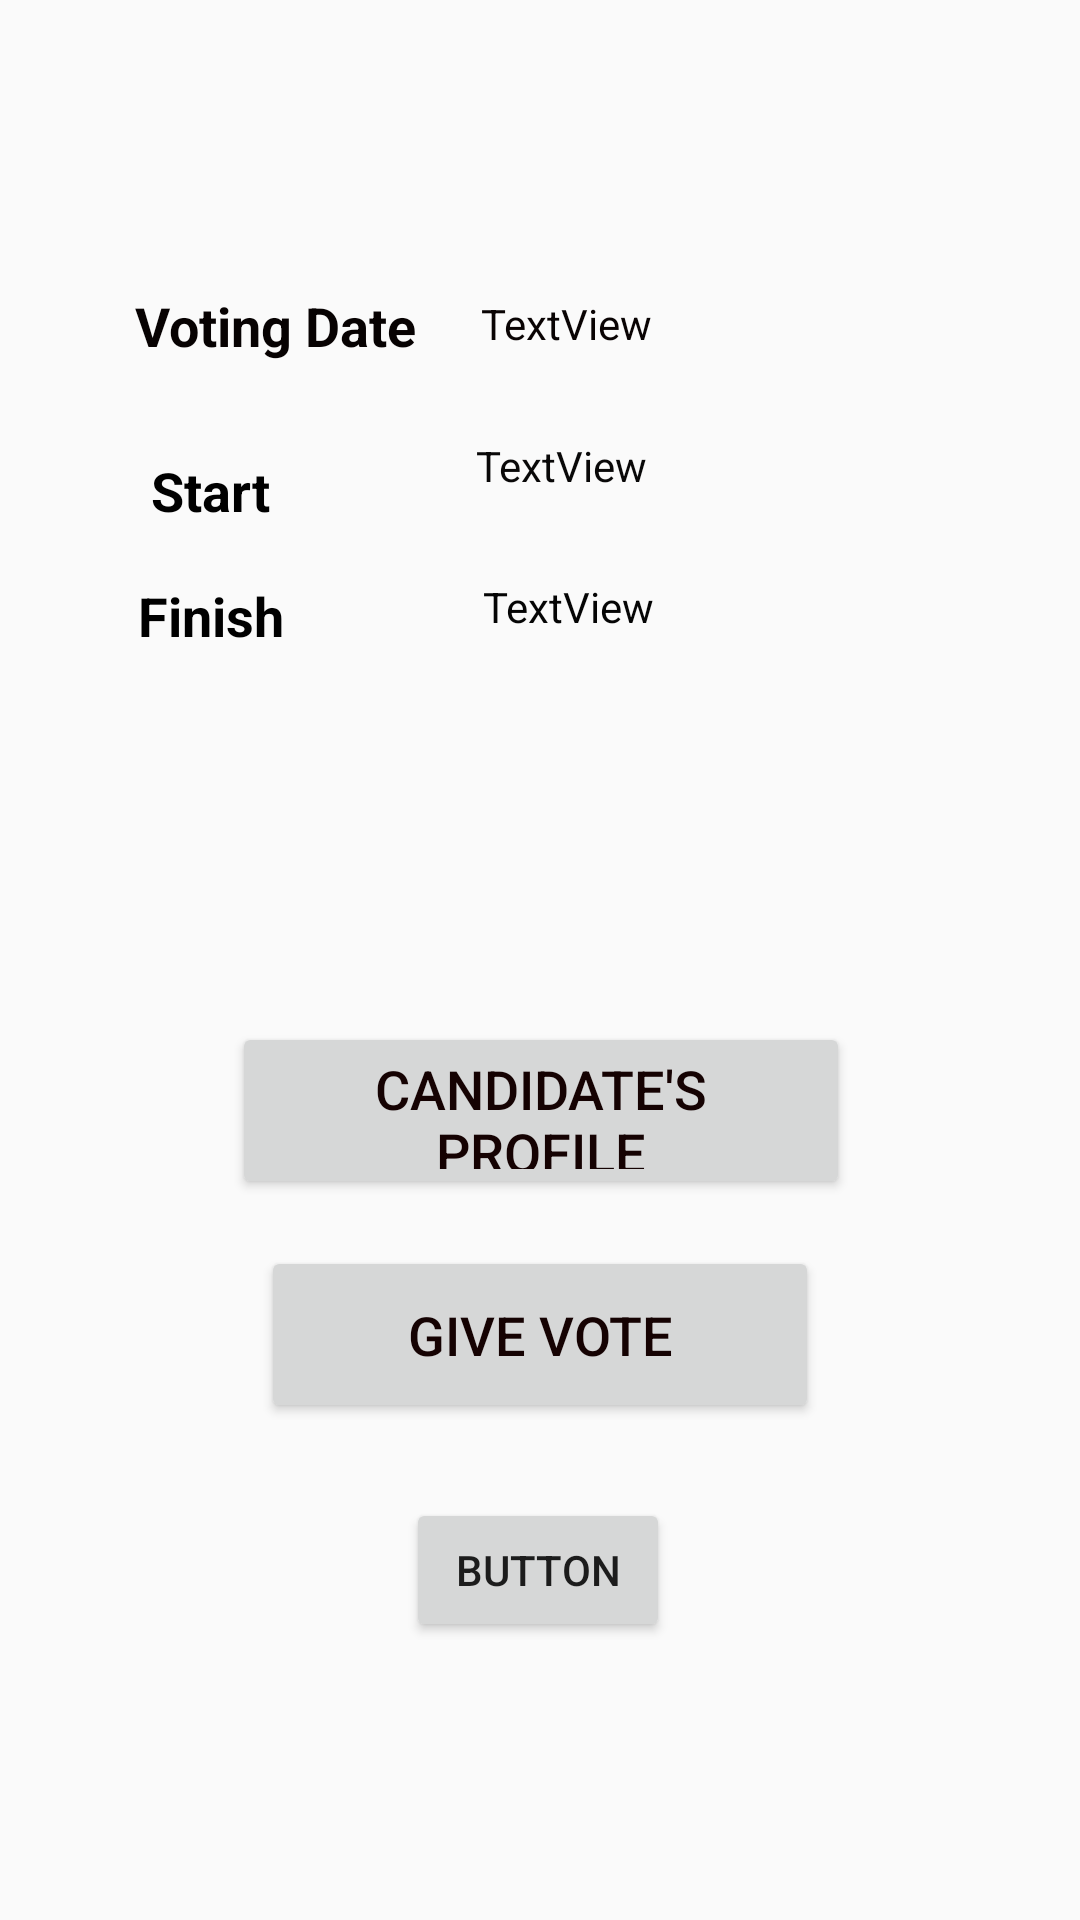

The Android layout XML behind this screen, and the referenced resources:
<!-- AndroidManifest.xml: application theme AppTheme -->
<!-- res/layout/activity_osmanyhallcapt.xml -->
<?xml version="1.0" encoding="utf-8"?>
<androidx.constraintlayout.widget.ConstraintLayout xmlns:android="http://schemas.android.com/apk/res/android"
    xmlns:app="http://schemas.android.com/apk/res-auto"
    xmlns:tools="http://schemas.android.com/tools"
    android:layout_width="match_parent"
    android:layout_height="match_parent"
    tools:context=".osmanyhallcapt">


    <Button
        android:id="@+id/givevotebtn"
        android:layout_width="186dp"
        android:layout_height="59dp"
        android:layout_marginStart="8dp"
        android:layout_marginTop="8dp"
        android:layout_marginEnd="8dp"
        android:layout_marginBottom="8dp"
        android:gravity="center"
        android:text="Give Vote"
        android:textColor="#150202"
        android:textSize="18sp"
        app:layout_constraintBottom_toBottomOf="parent"
        app:layout_constraintEnd_toEndOf="parent"
        app:layout_constraintStart_toStartOf="parent"
        app:layout_constraintTop_toTopOf="parent"
        app:layout_constraintVertical_bias="0.721" />

    <TextView
        android:id="@+id/votetxta"
        android:layout_width="132dp"
        android:layout_height="40dp"
        android:layout_marginStart="8dp"
        android:layout_marginEnd="8dp"
        android:layout_marginBottom="8dp"
        android:gravity="center"
        android:text="Voting Date"
        android:textColor="#070202"
        android:textSize="18sp"
        android:textStyle="bold"
        app:layout_constraintBottom_toBottomOf="parent"
        app:layout_constraintEnd_toEndOf="parent"
        app:layout_constraintHorizontal_bias="0.083"
        app:layout_constraintStart_toStartOf="parent"
        app:layout_constraintTop_toTopOf="parent"
        app:layout_constraintVertical_bias="0.15" />

    <TextView
        android:id="@+id/starttext"
        android:layout_width="81dp"
        android:layout_height="27dp"
        android:layout_marginStart="8dp"
        android:layout_marginEnd="8dp"
        android:layout_marginBottom="8dp"
        android:gravity="center"
        android:text="Start"
        android:textColor="#000000"
        android:textSize="18sp"
        android:textStyle="bold"
        app:layout_constraintBottom_toBottomOf="parent"
        app:layout_constraintEnd_toEndOf="parent"
        app:layout_constraintHorizontal_bias="0.082"
        app:layout_constraintStart_toStartOf="parent"
        app:layout_constraintTop_toTopOf="parent"
        app:layout_constraintVertical_bias="0.248" />

    <TextView
        android:id="@+id/finishtext"
        android:layout_width="89dp"
        android:layout_height="27dp"
        android:layout_marginStart="8dp"
        android:layout_marginEnd="8dp"
        android:layout_marginBottom="8dp"
        android:gravity="center"
        android:text="Finish"
        android:textColor="#000000"
        android:textSize="18sp"
        android:textStyle="bold"
        app:layout_constraintBottom_toBottomOf="parent"
        app:layout_constraintEnd_toEndOf="parent"
        app:layout_constraintHorizontal_bias="0.071"
        app:layout_constraintStart_toStartOf="parent"
        app:layout_constraintTop_toTopOf="parent"
        app:layout_constraintVertical_bias="0.317" />

    <Button
        android:id="@+id/candidatepro"
        android:layout_width="206dp"
        android:layout_height="59dp"
        android:layout_marginStart="8dp"
        android:layout_marginTop="8dp"
        android:layout_marginEnd="8dp"
        android:layout_marginBottom="8dp"
        android:gravity="center"
        android:text="Candidate's Profile"
        android:textColor="#150202"
        android:textSize="18sp"
        app:layout_constraintBottom_toBottomOf="parent"
        app:layout_constraintEnd_toEndOf="parent"
        app:layout_constraintHorizontal_bias="0.502"
        app:layout_constraintStart_toStartOf="parent"
        app:layout_constraintTop_toTopOf="parent"
        app:layout_constraintVertical_bias="0.589" />

    <TextView
        android:id="@+id/finishtexta"
        android:layout_width="120dp"
        android:layout_height="24dp"
        android:layout_marginStart="8dp"
        android:layout_marginTop="8dp"
        android:layout_marginEnd="8dp"
        android:text="TextView"
        android:textColor="#050505"
        app:layout_constraintBottom_toBottomOf="parent"
        app:layout_constraintEnd_toEndOf="parent"
        app:layout_constraintHorizontal_bias="0.683"
        app:layout_constraintStart_toStartOf="parent"
        app:layout_constraintTop_toTopOf="parent"
        app:layout_constraintVertical_bias="0.304" />

    <TextView
        android:id="@+id/starttexta"
        android:layout_width="137dp"
        android:layout_height="33dp"
        android:layout_marginStart="8dp"
        android:layout_marginTop="8dp"
        android:layout_marginEnd="8dp"
        android:text="TextView"
        android:textColor="#090808"
        app:layout_constraintBottom_toBottomOf="parent"
        app:layout_constraintEnd_toEndOf="parent"
        app:layout_constraintHorizontal_bias="0.728"
        app:layout_constraintStart_toStartOf="parent"
        app:layout_constraintTop_toTopOf="parent"
        app:layout_constraintVertical_bias="0.23" />

    <TextView
        android:id="@+id/datetexta"
        android:layout_width="125dp"
        android:layout_height="30dp"
        android:layout_marginStart="8dp"
        android:layout_marginTop="8dp"
        android:layout_marginEnd="8dp"
        android:text="TextView"
        android:textColor="#090303"
        app:layout_constraintBottom_toBottomOf="parent"
        app:layout_constraintEnd_toEndOf="parent"
        app:layout_constraintHorizontal_bias="0.696"
        app:layout_constraintStart_toStartOf="parent"
        app:layout_constraintTop_toTopOf="parent"
        app:layout_constraintVertical_bias="0.15" />

    <Button
        android:id="@+id/confirmbtn"
        android:layout_width="wrap_content"
        android:layout_height="wrap_content"
        android:layout_marginStart="8dp"
        android:layout_marginTop="8dp"
        android:layout_marginEnd="8dp"
        android:layout_marginBottom="8dp"
        android:text="Button"
        app:layout_constraintBottom_toBottomOf="parent"
        app:layout_constraintEnd_toEndOf="parent"
        app:layout_constraintHorizontal_bias="0.498"
        app:layout_constraintStart_toStartOf="parent"
        app:layout_constraintTop_toTopOf="parent"
        app:layout_constraintVertical_bias="0.853" />

    <TextView
        android:id="@+id/maineventtext"
        android:layout_width="283dp"
        android:layout_height="38dp"
        android:layout_marginStart="8dp"
        android:layout_marginTop="8dp"
        android:layout_marginEnd="8dp"
        android:layout_marginBottom="8dp"
        android:gravity="center"
        android:textColor="#000000"
        android:textSize="18sp"
        android:textStyle="bold"
        app:layout_constraintBottom_toBottomOf="parent"
        app:layout_constraintEnd_toEndOf="parent"
        app:layout_constraintHorizontal_bias="0.396"
        app:layout_constraintStart_toStartOf="parent"
        app:layout_constraintTop_toTopOf="parent"
        app:layout_constraintVertical_bias="0.0" />

    <TextView
        android:id="@+id/mainposttext"
        android:layout_width="190dp"
        android:layout_height="31dp"
        android:layout_marginStart="8dp"
        android:layout_marginTop="8dp"
        android:layout_marginEnd="8dp"
        android:layout_marginBottom="8dp"
        android:gravity="center"
        android:textColor="#000000"
        android:textSize="16sp"
        android:textStyle="bold"
        app:layout_constraintBottom_toBottomOf="parent"
        app:layout_constraintEnd_toEndOf="parent"
        app:layout_constraintHorizontal_bias="0.396"
        app:layout_constraintStart_toStartOf="parent"
        app:layout_constraintTop_toTopOf="parent"
        app:layout_constraintVertical_bias="0.068" />


</androidx.constraintlayout.widget.ConstraintLayout>
<!-- resources referenced by this layout -->
<resources>
  <style name="AppTheme" parent="Theme.AppCompat.Light.NoActionBar">
          
          <item name="colorPrimary">@color/colorPrimary</item>
          <item name="colorPrimaryDark">@color/colorPrimaryDark</item>
          <item name="colorAccent">@color/colorAccent</item>
  
      </style>
  <color name="colorPrimary">#008577</color>
  <color name="colorPrimaryDark">#00574B</color>
  <color name="colorAccent">#FAF6F7</color>
</resources>
